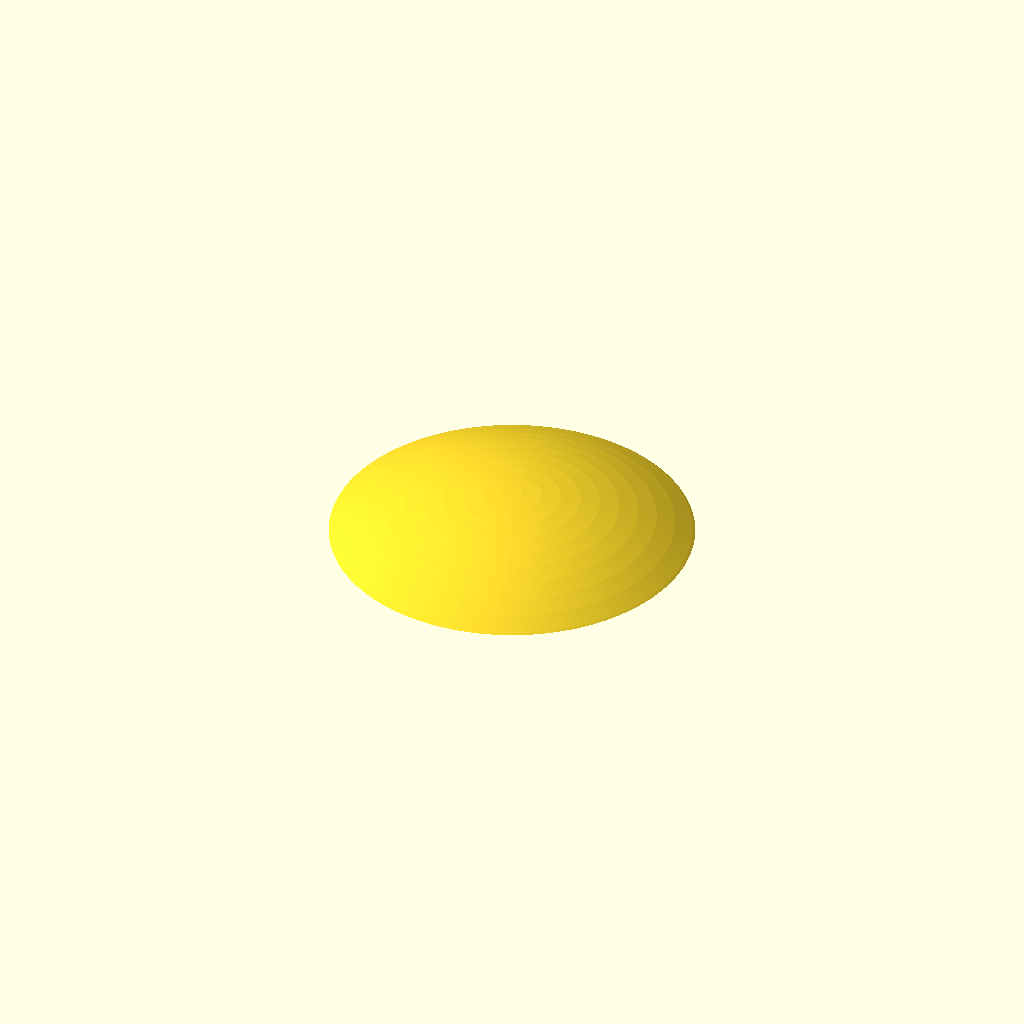
Cell 1: the model at its default parameters.
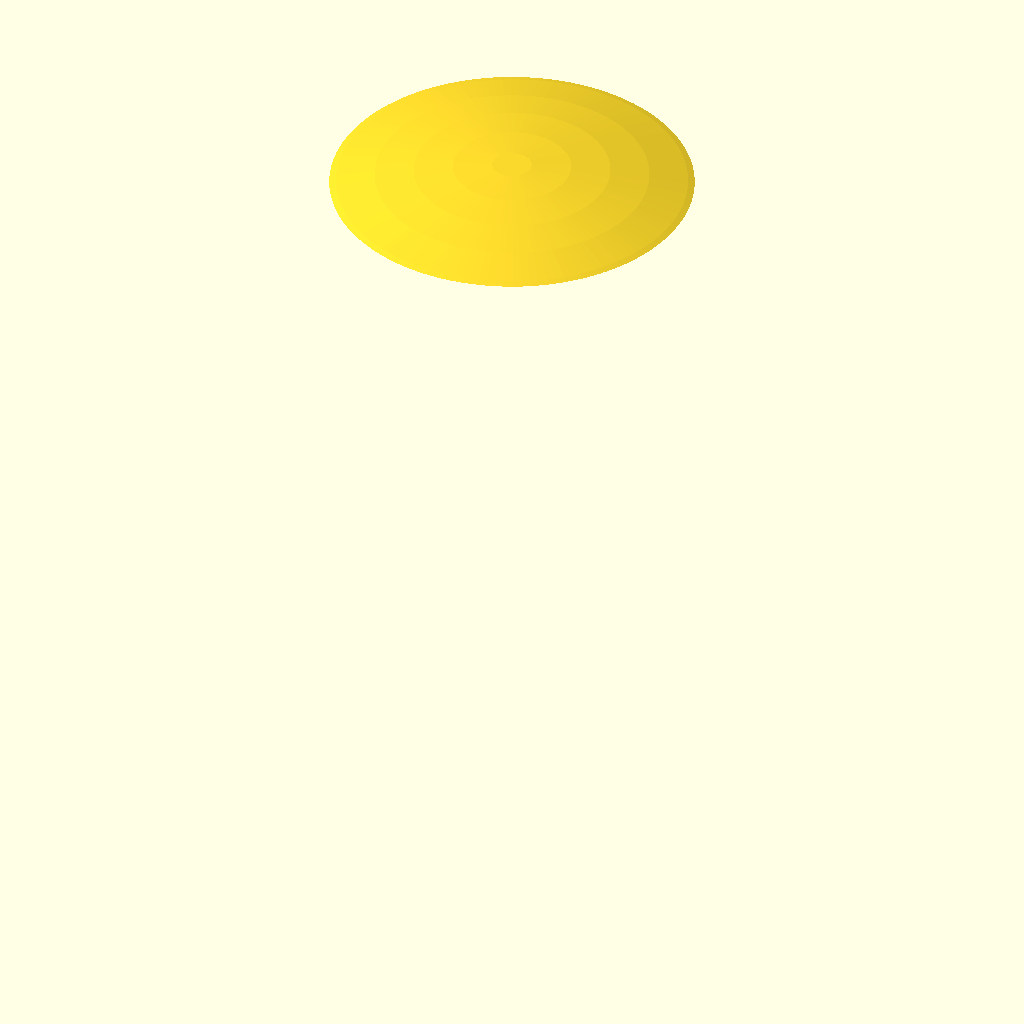
Cell 2: the same model with sphere_diameter = 320.
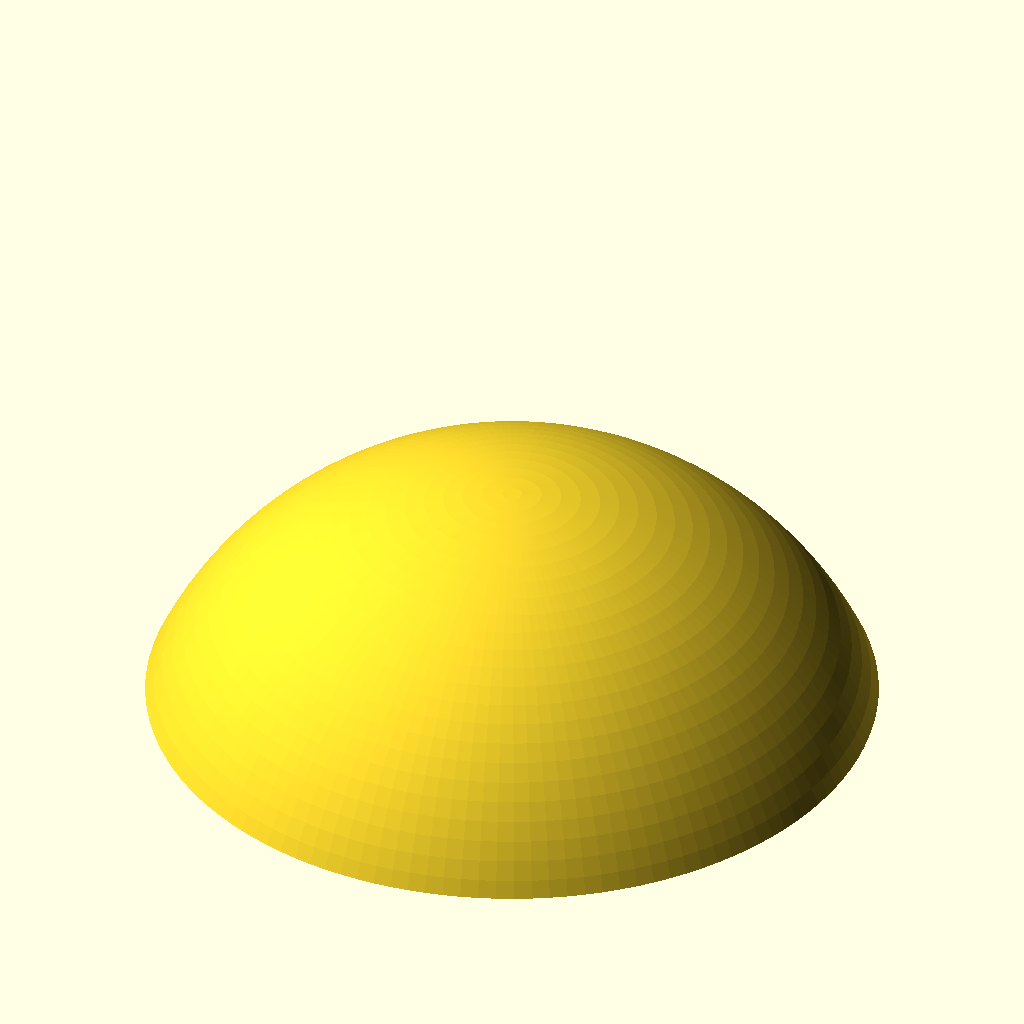
Cell 3: the same model with cut_diameter = 146.
One fixed orthographic camera (rotation 55°, 0°, 25°; colour scheme Cornfield) for every cell.
OpenSCAD source file sphere_16cm_top_opening_7cm.scad:
$fn = 128;

// OpenSCAD units are treated as millimeters here.
sphere_diameter = 160;   // 16 cm
cut_diameter = 73;       // 7 cm

sphere_radius = sphere_diameter / 2;
cut_radius = cut_diameter / 2;

// Height where the sphere cross-section is exactly cut_diameter.
cut_z = sqrt(
    sphere_radius * sphere_radius -
    cut_radius * cut_radius
);

module top_spherical_cap() {
    intersection() {
        sphere(r = sphere_radius);

        translate([
            -sphere_radius,
            -sphere_radius,
            cut_z
        ])
            cube([
                sphere_diameter,
                sphere_diameter,
                sphere_radius - cut_z + 1
            ]);
    }
}

top_spherical_cap();
Parameter table extracted from the source (name, type, default, range or options):
sphere_diameter: number, default 160
cut_diameter: number, default 73
